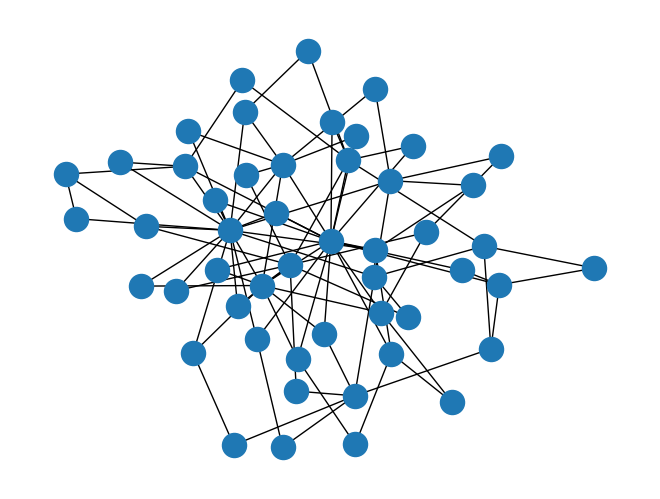

This figure's Python source:
# -*- coding: utf-8 -*-
"""
Created on Wed Apr  1 19:56:42 2020

@author: user
"""

import networkx as nx
import matplotlib.pyplot as plt
#g=nx.gnp_random_graph(20,0.3)
g=nx.barabasi_albert_graph(50,2)

nx.draw(g)
plt.show()

nx.write_gexf(g,"analysis.gexf")

'''
Gephi...Software
Print Number of nodes/edges/degrees.
print(g.nodes())
print(g.edges())
print(g.degree(0))
'''
